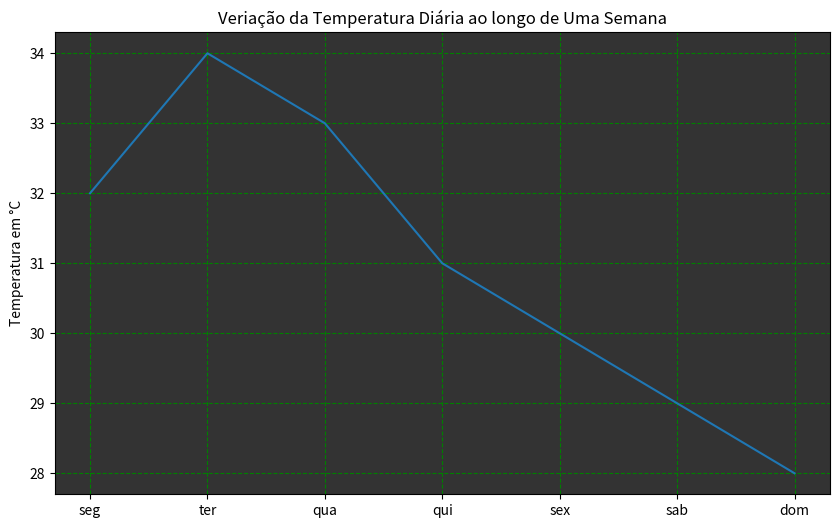

Python code for this plot:
import matplotlib.pyplot as plt

dias = ['seg', 'ter', 'qua', 'qui', 'sex', 'sab', 'dom']
temp = [32, 34, 33, 31, 30, 29, 28]

fig, ax = plt.subplots(figsize=(10,6))
ax.set_facecolor('#333333')

plt.plot(dias, temp)

plt.title('Veriação da Temperatura Diária ao longo de Uma Semana')
plt.ylabel('Temperatura em °C')

plt.grid(True, color='green', linestyle='--', linewidth='0.8')

plt.show()